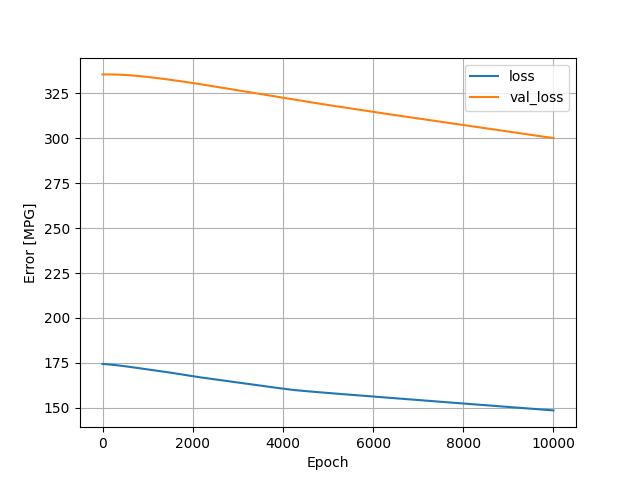

The table this chart was drawn from, first rows:
, loss, val_loss, epoch
0, 174.4, 335.6, 0
1, 174.4, 335.6, 1
2, 174.4, 335.6, 2
3, 174.4, 335.6, 3
4, 174.4, 335.6, 4
5, 174.3, 335.6, 5
6, 174.3, 335.6, 6
7, 174.3, 335.6, 7
8, 174.3, 335.6, 8
9, 174.3, 335.6, 9
10, 174.3, 335.6, 10
11, 174.3, 335.6, 11
12, 174.3, 335.6, 12
13, 174.3, 335.6, 13
14, 174.3, 335.6, 14
15, 174.3, 335.6, 15
16, 174.3, 335.6, 16
17, 174.3, 335.6, 17
18, 174.3, 335.6, 18
19, 174.3, 335.6, 19
20, 174.3, 335.6, 20
21, 174.3, 335.6, 21
22, 174.3, 335.6, 22
23, 174.3, 335.6, 23
24, 174.3, 335.6, 24
25, 174.3, 335.6, 25
26, 174.3, 335.6, 26
27, 174.3, 335.6, 27
28, 174.3, 335.6, 28
29, 174.3, 335.6, 29
30, 174.3, 335.6, 30
31, 174.3, 335.6, 31
32, 174.3, 335.6, 32
33, 174.3, 335.6, 33
34, 174.3, 335.6, 34
35, 174.3, 335.6, 35
36, 174.3, 335.6, 36
37, 174.3, 335.6, 37
38, 174.3, 335.6, 38
39, 174.3, 335.6, 39
40, 174.3, 335.6, 40
41, 174.3, 335.6, 41
42, 174.3, 335.6, 42
43, 174.3, 335.6, 43
44, 174.3, 335.6, 44
45, 174.3, 335.6, 45
46, 174.3, 335.6, 46
47, 174.3, 335.6, 47
48, 174.3, 335.6, 48
49, 174.3, 335.6, 49
50, 174.3, 335.6, 50
51, 174.3, 335.6, 51
52, 174.3, 335.6, 52
53, 174.3, 335.6, 53
54, 174.3, 335.6, 54
55, 174.3, 335.6, 55
56, 174.3, 335.6, 56
57, 174.3, 335.6, 57
58, 174.3, 335.6, 58
59, 174.3, 335.6, 59
... 9,940 more rows
